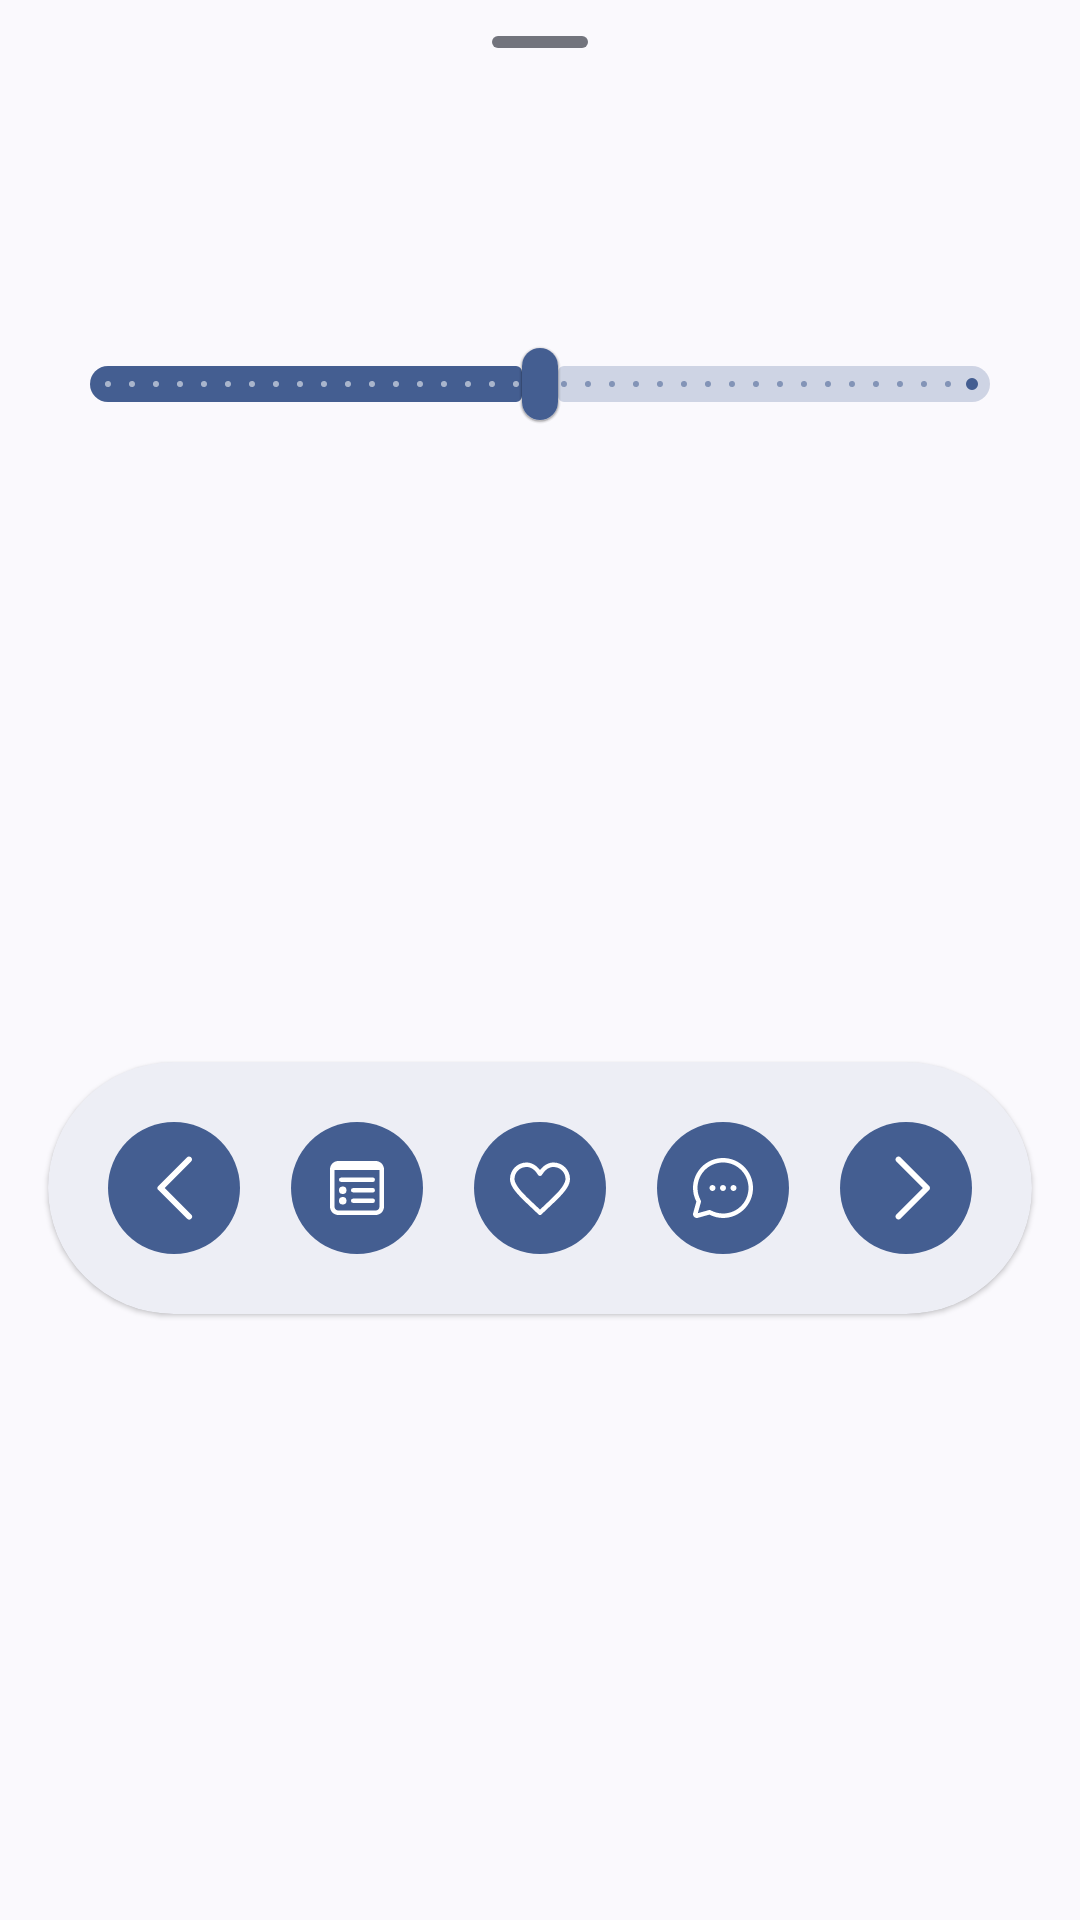

Write the Android layout XML for this screen, with the resource values it uses.
<!-- AndroidManifest.xml: application theme Theme.MocoComic -->
<!-- res/layout/bottomsheet_comic_reader.xml -->
<?xml version="1.0" encoding="utf-8"?>
<androidx.constraintlayout.widget.ConstraintLayout xmlns:android="http://schemas.android.com/apk/res/android"
    xmlns:app="http://schemas.android.com/apk/res-auto"
    xmlns:tools="http://schemas.android.com/tools"
    android:layout_width="wrap_content"
    android:layout_height="wrap_content"
    android:layout_gravity="bottom|center"
    style="@style/Widget.Material3.BottomSheet.Modal"
    app:behavior_draggable="true"
    app:behavior_fitToContents="true"
    app:behavior_hideable="true"
    app:behavior_skipCollapsed="true"
    app:layout_behavior="@string/bottom_sheet_behavior">

    <com.google.android.material.bottomsheet.BottomSheetDragHandleView
        android:id="@+id/dragHandle"
        style="@style/Widget.Material3.BottomSheet.DragHandle"
        android:layout_width="0dp"
        android:layout_height="wrap_content"
        app:layout_constraintEnd_toEndOf="parent"
        app:layout_constraintStart_toStartOf="parent"
        app:layout_constraintTop_toTopOf="parent"
        app:tint="?colorOutline" />

    <com.google.android.material.imageview.ShapeableImageView
        android:id="@+id/ivCover"
        android:layout_width="56dp"
        android:layout_height="56dp"
        android:layout_marginHorizontal="@dimen/dp_16"
        android:src="@color/gray_400"
        app:layout_constraintStart_toStartOf="parent"
        app:layout_constraintTop_toBottomOf="@id/dragHandle"
        app:shapeAppearance="@style/ShapeAppearance.Material3.Corner.Full" />

    <TextView
        android:id="@+id/tvTitle"
        style="@style/TextAppearance.Material3.TitleMedium"
        android:layout_width="0dp"
        android:layout_height="wrap_content"
        android:layout_marginStart="@dimen/dp_16"
        android:ellipsize="end"
        android:maxLines="2"
        app:layout_constraintEnd_toEndOf="parent"
        app:layout_constraintStart_toEndOf="@id/ivCover"
        app:layout_constraintTop_toBottomOf="@id/dragHandle"
        tools:text="@tools:sample/full_names" />

    <TextView
        android:id="@+id/tvChapter"
        style="@style/TextAppearance.Material3.BodyMedium"
        android:layout_width="0dp"
        android:layout_height="wrap_content"
        android:layout_marginStart="@dimen/dp_16"
        android:ellipsize="end"
        android:maxLines="1"
        app:layout_constraintEnd_toEndOf="parent"
        app:layout_constraintStart_toEndOf="@id/ivCover"
        app:layout_constraintTop_toBottomOf="@id/tvTitle"
        tools:text="@tools:sample/cities" />

    <com.google.android.material.slider.Slider
        android:id="@+id/chapterSlider"
        style="@style/Widget.MaterialComponents.Slider"
        android:layout_width="match_parent"
        android:layout_height="wrap_content"
        android:layout_marginHorizontal="@dimen/dp_16"
        android:stepSize="1"
        android:value="50"
        android:valueFrom="0"
        android:valueTo="100"
        app:layout_constraintEnd_toEndOf="parent"
        app:layout_constraintStart_toStartOf="parent"
        app:layout_constraintTop_toBottomOf="@id/ivCover"
        app:thumbHeight="@dimen/dp_24"
        app:thumbWidth="@dimen/dp_12"
        app:thumbRadius="@dimen/dp_24"
        app:trackHeight="12dp"
        app:trackStopIndicatorSize="4dp" />

    <com.google.android.material.card.MaterialCardView
        android:layout_width="0dp"
        android:layout_height="wrap_content"
        android:layout_margin="@dimen/dp_16"
        app:cardElevation="1dp"
        app:layout_constraintBottom_toBottomOf="parent"
        app:layout_constraintEnd_toEndOf="parent"
        app:layout_constraintStart_toStartOf="parent"
        app:layout_constraintTop_toBottomOf="@id/chapterSlider"
        app:shapeAppearance="@style/ShapeAppearance.Material3.Corner.Full"
        app:strokeWidth="0dp">

        <androidx.constraintlayout.widget.ConstraintLayout
            android:layout_width="match_parent"
            android:layout_height="wrap_content"
            android:layout_margin="@dimen/dp_16"
            android:orientation="horizontal">

            <com.google.android.material.button.MaterialButton
                android:id="@+id/btnBefore"
                style="@style/Widget.Material3.Button.IconButton.Filled"
                android:layout_width="wrap_content"
                android:layout_height="wrap_content"
                app:icon="@drawable/ic_before"
                app:iconSize="24dp"
                app:layout_constraintBottom_toBottomOf="parent"
                app:layout_constraintHorizontal_chainStyle="spread"
                app:layout_constraintStart_toStartOf="parent"
                app:layout_constraintTop_toTopOf="parent" />

            <com.google.android.material.button.MaterialButton
                android:id="@+id/btnChapter"
                style="@style/Widget.Material3.Button.IconButton.Filled"
                android:layout_width="wrap_content"
                android:layout_height="wrap_content"
                app:icon="@drawable/ic_list"
                app:iconSize="24dp"
                app:layout_constraintBottom_toBottomOf="parent"
                app:layout_constraintEnd_toStartOf="@+id/btnFavorite"
                app:layout_constraintHorizontal_bias="0.5"
                app:layout_constraintStart_toEndOf="@+id/btnBefore"
                app:layout_constraintTop_toTopOf="parent" />

            <com.google.android.material.button.MaterialButton
                android:id="@+id/btnFavorite"
                style="@style/Widget.Material3.Button.IconButton.Filled"
                android:layout_width="wrap_content"
                android:layout_height="wrap_content"
                app:icon="@drawable/ic_favorite_outline"
                app:iconSize="24dp"
                app:layout_constraintBottom_toBottomOf="parent"
                app:layout_constraintEnd_toStartOf="@+id/btnComment"
                app:layout_constraintHorizontal_bias="0.5"
                app:layout_constraintStart_toEndOf="@+id/btnChapter"
                app:layout_constraintTop_toTopOf="parent" />

            <com.google.android.material.button.MaterialButton
                android:id="@+id/btnComment"
                style="@style/Widget.Material3.Button.IconButton.Filled"
                android:layout_width="wrap_content"
                android:layout_height="wrap_content"
                app:icon="@drawable/ic_comment"
                app:iconSize="24dp"
                app:layout_constraintBottom_toBottomOf="parent"
                app:layout_constraintEnd_toStartOf="@+id/btnNext"
                app:layout_constraintHorizontal_bias="0.5"
                app:layout_constraintStart_toEndOf="@+id/btnFavorite"
                app:layout_constraintTop_toTopOf="parent" />

            <com.google.android.material.button.MaterialButton
                android:id="@+id/btnNext"
                style="@style/Widget.Material3.Button.IconButton.Filled"
                android:layout_width="wrap_content"
                android:layout_height="wrap_content"
                app:icon="@drawable/ic_after"
                app:iconSize="24dp"
                app:layout_constraintBottom_toBottomOf="parent"
                app:layout_constraintEnd_toEndOf="parent"
                app:layout_constraintTop_toTopOf="parent" />
        </androidx.constraintlayout.widget.ConstraintLayout>
    </com.google.android.material.card.MaterialCardView>

</androidx.constraintlayout.widget.ConstraintLayout>
<!-- resources referenced by this layout -->
<resources>
  <dimen name="dp_12">12dp</dimen>
  <dimen name="dp_16">16dp</dimen>
  <dimen name="dp_24">24dp</dimen>
  <!-- drawable ic_after (drawable) -->
  <vector xmlns:android="http://schemas.android.com/apk/res/android"
      android:width="24dp"
      android:height="24dp"
      android:viewportWidth="48"
      android:viewportHeight="48">
    <path
        android:pathData="M17.586,44.414C17.977,44.805 18.488,45 19,45s1.023,-0.195 1.414,-0.586l19,-19c0.781,-0.781 0.781,-2.047 0,-2.828l-19,-19c-0.781,-0.781 -2.047,-0.781 -2.828,0s-0.781,2.047 0,2.828L35.172,24L17.586,41.586C16.805,42.367 16.805,43.633 17.586,44.414z"
        android:fillColor="#FFFFFF"/>
  </vector>
  <!-- drawable ic_before (drawable) -->
  <vector xmlns:android="http://schemas.android.com/apk/res/android"
      android:width="24dp"
      android:height="24dp"
      android:viewportWidth="48"
      android:viewportHeight="48">
    <path
        android:pathData="M33.961,2.98A2,2 0,0 0,32.586 3.586L13.586,22.586A2,2 0,0 0,13.586 25.414L32.586,44.414A2,2 0,1 0,35.414 41.586L17.828,24L35.414,6.414A2,2 0,0 0,33.961 2.98z"
        android:fillColor="#FFFFFF"/>
  </vector>
  <!-- drawable ic_favorite_outline (drawable) -->
  <vector xmlns:android="http://schemas.android.com/apk/res/android"
      android:width="24dp"
      android:height="24dp"
      android:viewportWidth="48"
      android:viewportHeight="48">
    <path
        android:pathData="M15,7C8.942,7 4,11.942 4,18C4,22.096 7.088,25.953 10.852,29.908C14.615,33.864 19.248,37.869 22.939,41.561A1.5,1.5 0,0 0,25.061 41.561C28.752,37.869 33.385,33.864 37.148,29.908C40.912,25.953 44,22.096 44,18C44,11.942 39.058,7 33,7C29.524,7 26.497,8.866 24,12.037C21.503,8.866 18.476,7 15,7zM15,10C17.929,10 20.366,11.558 22.732,15.301A1.5,1.5 0,0 0,25.268 15.301C27.634,11.558 30.071,10 33,10C37.436,10 41,13.564 41,18C41,20.404 38.588,24.047 34.977,27.842C31.684,31.302 27.59,34.917 24,38.418C20.41,34.917 16.316,31.302 13.023,27.842C9.412,24.047 7,20.404 7,18C7,13.564 10.564,10 15,10z"
        android:fillColor="#FFFFFF"/>
  </vector>
  <!-- drawable ic_list (drawable) -->
  <vector xmlns:android="http://schemas.android.com/apk/res/android"
      android:width="24dp"
      android:height="24dp"
      android:viewportWidth="48"
      android:viewportHeight="48">
    <path
        android:pathData="M11.5,6C8.467,6 6,8.468 6,11.5L6,12L6.08,12A1.5,1.5 0,0 0,6 12.5L6,36.5C6,39.52 8.48,42 11.5,42L36.5,42C39.52,42 42,39.52 42,36.5L42,12.5A1.5,1.5 0,0 0,41.92 12L42,12L42,11.5C42,8.468 39.533,6 36.5,6L11.5,6zM8.92,12L39.08,12A1.5,1.5 0,0 0,39 12.5L39,36.5C39,37.898 37.898,39 36.5,39L11.5,39C10.102,39 9,37.898 9,36.5L9,12.5A1.5,1.5 0,0 0,8.92 12zM13.5,17A1.5,1.5 0,1 0,13.5 20L34.5,20A1.5,1.5 0,1 0,34.5 17L13.5,17zM14.5,23A2.5,2.5 0,0 0,14.5 28A2.5,2.5 0,0 0,14.5 23zM21.5,24A1.5,1.5 0,1 0,21.5 27L34.5,27A1.5,1.5 0,1 0,34.5 24L21.5,24zM14.5,30A2.5,2.5 0,0 0,14.5 35A2.5,2.5 0,0 0,14.5 30zM21.5,31A1.5,1.5 0,1 0,21.5 34L34.5,34A1.5,1.5 0,1 0,34.5 31L21.5,31z"
        android:fillColor="#FFFFFF"/>
  </vector>
  <style name="Theme.MocoComic" parent="Theme.Material3.DynamicColors.DayNight.NoActionBar">
          
          
          <item name="android:statusBarColor">@android:color/transparent</item>
          <item name="android:windowTranslucentStatus">false</item>
          
  
      </style>
</resources>
